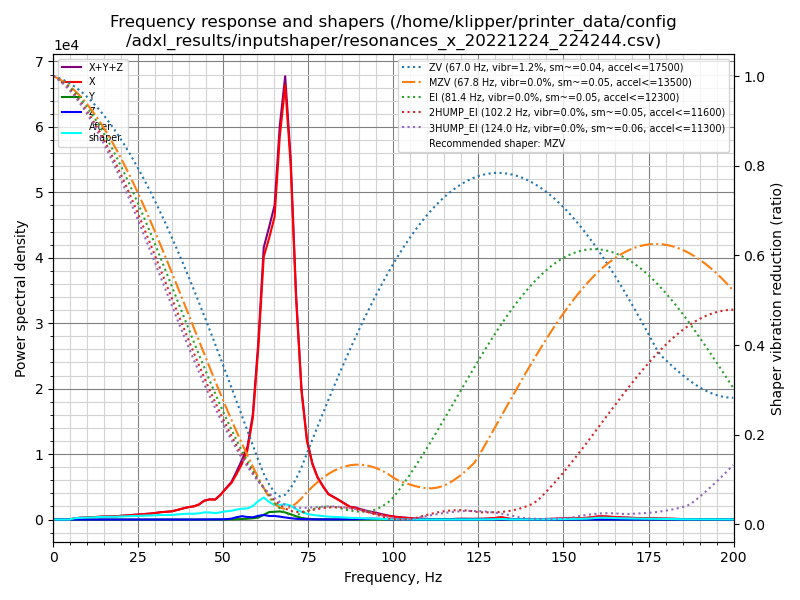

The data file committed next to this chart (first rows):
freq, psd_x, psd_y, psd_z, psd_xyz
0.0, 7.162e+02, 1.738e+01, 1.193e+01, 7.455e+02
1.6, 4.197e+02, 5.344e+01, 2.193e+01, 4.951e+02
3.2, 4.658e+01, 5.922e+01, 2.081e+01, 1.266e+02
4.8, 4.074e+02, 6.051e+01, 2.022e+01, 4.881e+02
6.3, 1.269e+03, 6.119e+01, 2.120e+01, 1.352e+03
7.9, 2.081e+03, 5.903e+01, 1.867e+01, 2.158e+03
9.5, 2.968e+03, 5.677e+01, 2.038e+01, 3.045e+03
11.1, 3.726e+03, 5.423e+01, 2.506e+01, 3.805e+03
12.7, 4.981e+03, 5.661e+01, 3.386e+01, 5.071e+03
14.3, 6.447e+03, 6.380e+01, 8.128e+01, 6.592e+03
15.9, 7.553e+03, 6.661e+01, 8.910e+01, 7.709e+03
17.5, 8.530e+03, 6.282e+01, 5.708e+01, 8.650e+03
19.0, 1.010e+04, 6.371e+01, 4.570e+01, 1.021e+04
20.6, 1.216e+04, 6.211e+01, 4.363e+01, 1.227e+04
22.2, 1.463e+04, 5.964e+01, 4.082e+01, 1.473e+04
23.8, 1.721e+04, 6.945e+01, 4.656e+01, 1.733e+04
25.4, 1.960e+04, 6.501e+01, 5.194e+01, 1.971e+04
27.0, 2.308e+04, 6.414e+01, 6.072e+01, 2.321e+04
28.6, 2.613e+04, 6.878e+01, 7.242e+01, 2.627e+04
30.1, 3.026e+04, 7.110e+01, 8.559e+01, 3.041e+04
31.7, 3.589e+04, 7.802e+01, 1.077e+02, 3.607e+04
33.3, 3.945e+04, 7.498e+01, 1.061e+02, 3.963e+04
34.9, 4.412e+04, 6.224e+01, 9.692e+01, 4.428e+04
36.5, 5.355e+04, 6.088e+01, 1.157e+02, 5.373e+04
38.1, 6.453e+04, 8.462e+01, 1.336e+02, 6.475e+04
39.7, 7.513e+04, 1.099e+02, 1.568e+02, 7.540e+04
41.3, 8.308e+04, 1.012e+02, 2.191e+02, 8.340e+04
42.8, 9.783e+04, 1.310e+02, 3.595e+02, 9.832e+04
44.4, 1.276e+05, 1.273e+02, 6.655e+02, 1.284e+05
46.0, 1.416e+05, 1.204e+02, 1.046e+03, 1.427e+05
47.6, 1.449e+05, 1.827e+02, 1.204e+03, 1.463e+05
49.2, 1.854e+05, 2.895e+02, 1.506e+03, 1.872e+05
50.8, 2.403e+05, 7.870e+02, 2.799e+03, 2.439e+05
52.4, 2.929e+05, 1.479e+03, 7.188e+03, 3.016e+05
53.9, 3.741e+05, 2.662e+03, 1.898e+04, 3.957e+05
55.5, 4.740e+05, 4.917e+03, 2.869e+04, 5.076e+05
57.1, 6.061e+05, 7.008e+03, 2.232e+04, 6.355e+05
58.7, 9.155e+05, 1.127e+04, 2.034e+04, 9.471e+05
60.3, 1.585e+06, 1.778e+04, 3.434e+04, 1.637e+06
61.9, 2.490e+06, 4.548e+04, 4.307e+04, 2.579e+06
63.5, 2.737e+06, 7.265e+04, 3.479e+04, 2.845e+06
65.1, 3.019e+06, 7.754e+04, 3.563e+04, 3.133e+06
66.6, 3.897e+06, 8.291e+04, 2.984e+04, 4.010e+06
68.2, 4.531e+06, 7.450e+04, 2.202e+04, 4.628e+06
69.8, 3.794e+06, 5.645e+04, 1.445e+04, 3.865e+06
71.4, 2.415e+06, 3.573e+04, 8.332e+03, 2.459e+06
73.0, 1.432e+06, 1.855e+04, 5.303e+03, 1.456e+06
74.6, 8.961e+05, 9.367e+03, 3.777e+03, 9.092e+05
76.2, 6.463e+05, 5.443e+03, 2.886e+03, 6.546e+05
77.7, 5.000e+05, 3.594e+03, 2.277e+03, 5.059e+05
79.3, 4.021e+05, 2.438e+03, 1.944e+03, 4.065e+05
80.9, 3.134e+05, 1.523e+03, 1.735e+03, 3.166e+05
82.5, 2.811e+05, 1.014e+03, 1.927e+03, 2.841e+05
84.1, 2.459e+05, 6.765e+02, 2.500e+03, 2.491e+05
85.7, 2.065e+05, 4.849e+02, 3.124e+03, 2.101e+05
87.3, 1.658e+05, 3.938e+02, 3.548e+03, 1.697e+05
88.8, 1.586e+05, 3.790e+02, 5.261e+03, 1.642e+05
90.4, 1.354e+05, 4.272e+02, 7.321e+03, 1.431e+05
92.0, 1.139e+05, 7.702e+02, 1.038e+04, 1.250e+05
93.6, 9.688e+04, 1.450e+03, 1.251e+04, 1.108e+05
... 67 more rows
